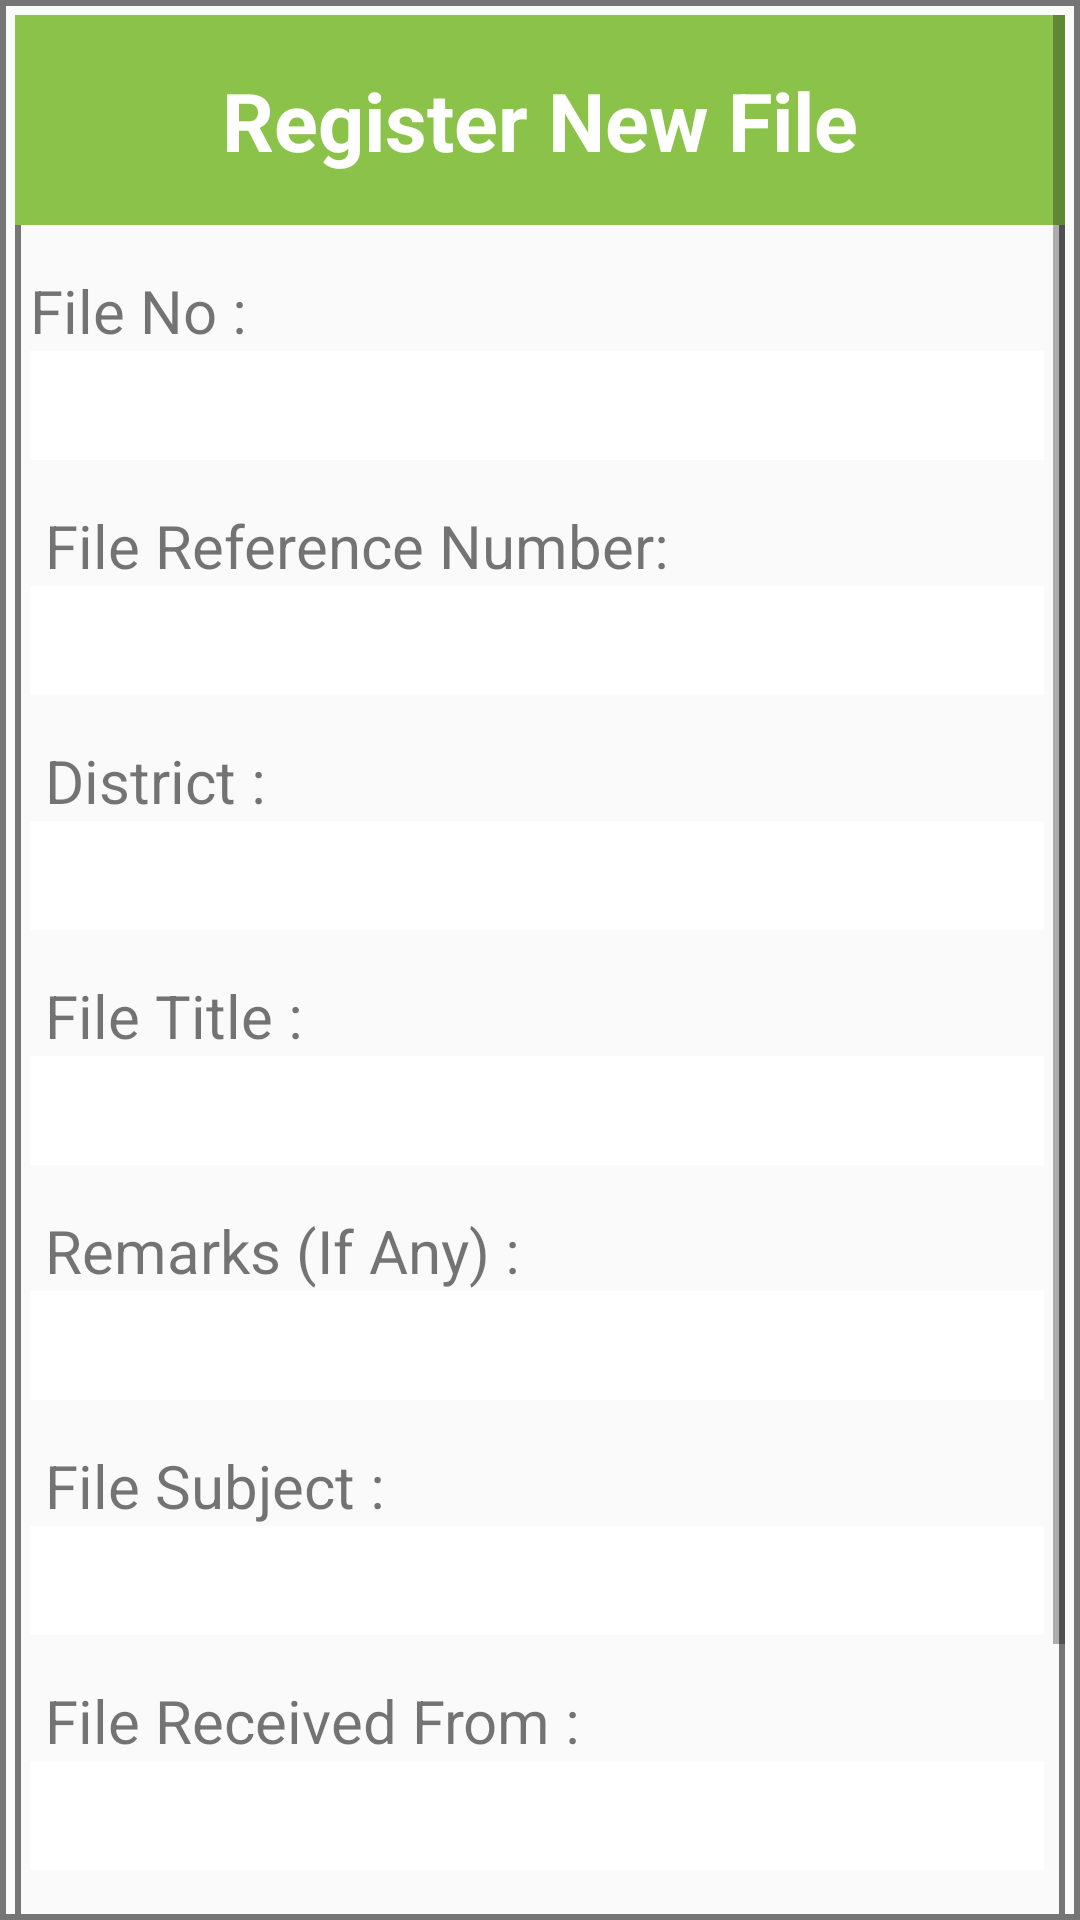

The Android layout XML behind this screen, and the referenced resources:
<!-- AndroidManifest.xml: application theme AppTheme -->
<!-- res/layout/activity_createfile.xml -->
<?xml version="1.0" encoding="utf-8"?>
<RelativeLayout xmlns:android="http://schemas.android.com/apk/res/android"
    android:layout_width="match_parent"
    android:layout_height="match_parent"
    android:orientation="vertical"
    android:background="@drawable/border_style">

    <ScrollView
        android:id="@+id/scrollView"
        android:layout_width="match_parent"
        android:layout_height="wrap_content"
        android:layout_alignParentStart="true"
        android:layout_alignParentTop="true"
        android:background="@drawable/border_style"
        android:layout_marginStart="5dp"
        android:layout_marginEnd="5dp"
        android:layout_marginTop="5dp">



        <LinearLayout
            android:layout_width="match_parent"
            android:layout_height="wrap_content"
            android:orientation="vertical">
            <LinearLayout
                android:layout_width="match_parent"
                android:layout_height="wrap_content"
                android:background="#8bc34a">

                <TextView
                    android:layout_width="match_parent"
                    android:layout_height="70dp"
                    android:gravity="center"
                    android:text="@string/register_new_file"
                    android:textColor="#ffffff"
                    android:textSize="27sp"
                    android:textStyle="bold" />

            </LinearLayout>

            <TextView
                android:id="@+id/textView"
                android:layout_marginLeft="5dp"
                android:layout_width="match_parent"
                android:layout_height="wrap_content"
                android:layout_alignParentTop="true"
                android:layout_toStartOf="@+id/scrollView"
                android:paddingTop="15dp"
                android:text="@string/file_no"
                android:textSize="20sp" />

            <EditText
                android:id="@+id/etfileno"
                android:layout_marginLeft="5dp"
                android:layout_marginRight="7dp"
                android:layout_width="match_parent"
                android:layout_height="wrap_content"
                android:layout_below="@+id/textView"
                android:background="@drawable/border_style"
                android:backgroundTint="#fff"
                android:ems="10"
                android:inputType="textAutoComplete|textAutoCorrect"
                android:padding="6dp" />

            <TextView
                android:id="@+id/d"
                android:layout_width="match_parent"
                android:layout_height="wrap_content"
                android:layout_alignParentTop="true"
                android:layout_toStartOf="@+id/scrollView"
                android:paddingLeft="10dp"
                android:paddingTop="15dp"
                android:text="File Reference Number: "
                android:textSize="20sp" />

            <EditText
                android:id="@+id/etfileref"
                android:layout_width="match_parent"
                android:layout_height="wrap_content"
                android:layout_marginLeft="5dp"
                android:layout_marginRight="7dp"
                android:layout_below="@+id/textView"
                android:background="@drawable/border_style"
                android:backgroundTint="#fff"
                android:ems="10"
                android:inputType="textAutoComplete|textAutoCorrect"
                android:padding="6dp" />
            <TextView
                android:id="@+id/e"
                android:layout_width="match_parent"
                android:layout_height="wrap_content"
                android:layout_alignParentTop="true"
                android:layout_toStartOf="@+id/scrollView"
                android:paddingLeft="10dp"
                android:paddingTop="15dp"
                android:text="@string/district"
                android:textSize="20sp" />

            <EditText
                android:id="@+id/etdistrict"
                android:layout_width="match_parent"
                android:layout_height="wrap_content"
                android:layout_marginLeft="5dp"
                android:layout_marginRight="7dp"
                android:layout_below="@+id/textView"
                android:background="@drawable/border_style"
                android:backgroundTint="#fff"
                android:ems="10"
                android:inputType="textAutoComplete|textAutoCorrect"
                android:padding="6dp" />
            <TextView
                android:id="@+id/h"
                android:layout_width="match_parent"
                android:layout_height="wrap_content"
                android:layout_alignParentTop="true"
                android:layout_toStartOf="@+id/scrollView"
                android:paddingLeft="10dp"
                android:paddingTop="15dp"
                android:text="File Title :"
                android:textSize="20sp" />

            <EditText
                android:id="@+id/etfiletitle"
                android:layout_width="match_parent"
                android:layout_height="wrap_content"
                android:layout_marginLeft="5dp"
                android:layout_marginRight="7dp"
                android:layout_below="@+id/textView"
                android:background="@drawable/border_style"
                android:backgroundTint="#fff"
                android:ems="10"
                android:inputType="textAutoComplete|textAutoCorrect"
                android:padding="6dp" />

            <TextView
                android:id="@+id/n"
                android:layout_width="match_parent"
                android:layout_height="wrap_content"
                android:layout_alignParentTop="true"
                android:layout_toStartOf="@+id/scrollView"
                android:paddingLeft="10dp"
                android:paddingTop="15dp"
                android:text="@string/remarks_if_any"
                android:textSize="20sp" />
            <EditText
                android:id="@+id/etfileremarks"
                android:layout_width="match_parent"
                android:layout_marginLeft="5dp"
                android:layout_marginRight="7dp"
                android:layout_height="wrap_content"
                android:layout_below="@+id/textView"
                android:background="@drawable/border_style"
                android:backgroundTint="#fff"
                android:ems="10"
                android:inputType="textAutoComplete|textAutoCorrect"
                android:padding="6dp" />


            <TextView
                android:id="@+id/j"
                android:layout_width="match_parent"
                android:layout_height="wrap_content"
                android:layout_alignParentTop="true"
                android:layout_toStartOf="@+id/scrollView"
                android:paddingLeft="10dp"
                android:paddingTop="15dp"
                android:text="@string/file_subject"
                android:textSize="20sp" />

            <EditText
                android:id="@+id/etfilesubject"
                android:layout_width="match_parent"
                android:layout_height="wrap_content"
                android:layout_below="@+id/textView"
                android:layout_marginLeft="5dp"
                android:layout_marginRight="7dp"
                android:background="@drawable/border_style"
                android:backgroundTint="#fff"
                android:ems="10"
                android:inputType="textAutoComplete|textAutoCorrect"
                android:padding="6dp" />
            <TextView
                android:id="@+id/l"
                android:layout_width="match_parent"
                android:layout_height="wrap_content"
                android:layout_alignParentTop="true"
                android:layout_toStartOf="@+id/scrollView"
                android:paddingLeft="10dp"
                android:paddingTop="15dp"
                android:text="@string/file_received_from"
                android:textSize="20sp" />

            <EditText
                android:id="@+id/etfilereceived"
                android:layout_width="match_parent"
                android:layout_height="wrap_content"
                android:layout_marginLeft="5dp"
                android:layout_marginRight="7dp"
                android:layout_below="@+id/textView"
                android:background="@drawable/border_style"
                android:backgroundTint="#fff"
                android:ems="10"
                android:inputType="textAutoComplete|textAutoCorrect"
                android:padding="6dp" />


            <TextView
                android:id="@+id/p"
                android:layout_width="match_parent"
                android:layout_height="wrap_content"
                android:layout_alignParentTop="true"
                android:layout_toStartOf="@+id/scrollView"
                android:paddingLeft="10dp"
                android:paddingTop="15dp"
                android:text="@string/file_forwarded_to"
                android:textSize="20sp" />

            <EditText
                android:id="@+id/etfileforward"
                android:layout_marginLeft="5dp"
                android:layout_marginRight="7dp"
                android:layout_width="match_parent"
                android:layout_height="wrap_content"
                android:layout_below="@+id/textView"
                android:background="@drawable/border_style"
                android:backgroundTint="#fff"
                android:ems="10"
                android:inputType="textAutoComplete|textAutoCorrect"
                android:padding="5dp" />

            <LinearLayout
                android:layout_width="match_parent"
                android:layout_height="wrap_content"
                android:orientation="horizontal">

                <RelativeLayout
                    android:layout_width="match_parent"
                    android:layout_height="wrap_content"
                    android:orientation="horizontal">


                </RelativeLayout>


            </LinearLayout>


        <LinearLayout
            android:layout_width="wrap_content"
            android:layout_height="wrap_content"
            android:orientation="horizontal"
            android:layout_gravity="center">
            <android.support.v7.widget.AppCompatButton
                android:id="@+id/btnsave"
                style="@style/LOGIN"
                android:layout_width="wrap_content"
                android:layout_height="wrap_content"
                android:layout_centerHorizontal="true"
                android:text=" SAVE "
                android:textColor="#fff" />
            <android.support.v7.widget.AppCompatButton
                android:id="@+id/btnreset"
                style="@style/LOGIN"
                android:layout_width="wrap_content"
                android:layout_height="wrap_content"
                android:layout_centerHorizontal="true"
                android:text=" RESET "
                android:textColor="#fff" />
        </LinearLayout>

        </LinearLayout>
    </ScrollView>

</RelativeLayout>
<!-- resources referenced by this layout -->
<resources>
  <!-- drawable border_style (drawable) -->
  <?xml version="1.0" encoding="utf-8"?>
  <shape xmlns:android="http://schemas.android.com/apk/res/android"
      android:shape="rectangle">
      <stroke
          android:width="2dp"
          android:color="#757575"
          />
  </shape>
  <string name="district">District :</string>
  <string name="file_forwarded_to">File Forwarded To :</string>
  <string name="file_no">File No :</string>
  <string name="file_received_from">File Received From :</string>
  <string name="file_subject">File Subject :</string>
  <string name="register_new_file">Register New File</string>
  <string name="remarks_if_any">Remarks (If Any) :</string>
  <style name="LOGIN" parent="Base.TextAppearance.AppCompat.Widget.Button.Colored">
          <item name="backgroundTint">@color/colorButton</item>
          <item name="android:textColor">@color/colorButton</item>
  
      </style>
  <style name="AppTheme" parent="Theme.AppCompat.Light.NoActionBar">
          
          <item name="colorPrimary">@color/colorPrimary</item>
          <item name="colorPrimaryDark">@color/colorPrimaryDark</item>
          <item name="colorAccent">@color/colorAccent</item>
      </style>
  <color name="colorButton">#2196f3</color>
  <color name="colorPrimary">#607D8B</color>
  <color name="colorPrimaryDark">#1B5E20</color>
  <color name="colorAccent">#2196f3</color>
</resources>
